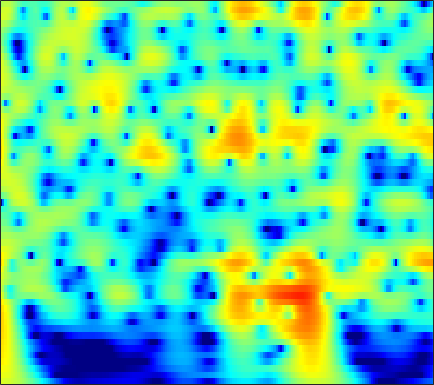

Values plotted in this chart, from the file beside it:
4.3411, 4.3268, 4.2464, 4.0962, 3.9377, 3.6653, 3.3226, 3.0196, 2.5543, 2.0185, 1.412, 0.91032, 0.1792, -0.6229, -1.271, -2.197, -3.1928, -3.9842, -5.0976, -6.2756, -7.5153, -8.4811, -9.8123, -11.185
5.249, 5.189, 5.025, 4.765, 4.508, 4.082, 3.561, 3.107, 2.419, 1.635, 0.754, 0.02943, -1.023, -2.175, -3.107, -4.441, -5.884, -7.043, -8.695, -10.48, -12.42, -14, -16.28, -18.84
5.989, 5.861, 5.584, 5.187, 4.809, 4.202, 3.476, 2.853, 1.922, 0.8767, -0.2803, -1.219, -2.56, -3.997, -5.133, -6.717, -8.368, -9.641, -11.37, -13.13, -14.89, -16.2, -17.9, -19.53
6.777, 6.563, 6.147, 5.584, 5.062, 4.234, 3.252, 2.412, 1.152, -0.2721, -1.866, -3.177, -5.081, -7.167, -8.848, -11.22, -13.7, -15.54, -17.79, -19.51, -20.56, -20.97, -21.25, -21.41
7.264, 6.971, 6.437, 5.738, 5.104, 4.11, 2.943, 1.951, 0.4662, -1.213, -3.101, -4.667, -6.978, -9.584, -11.77, -15.04, -18.79, -21.76, -24.83, -25.12, -23.89, -23.03, -22.28, -21.97
7.493, 7.13, 6.496, 5.694, 4.983, 3.889, 2.634, 1.588, 0.06253, -1.604, -3.397, -4.812, -6.767, -8.763, -10.26, -12.19, -13.98, -15.2, -16.62, -17.82, -18.8, -19.42, -20.14, -20.88
7.872, 7.426, 6.673, 5.74, 4.924, 3.681, 2.265, 1.094, -0.6074, -2.457, -4.435, -5.985, -8.106, -10.23, -11.77, -13.67, -15.35, -16.43, -17.7, -18.83, -19.96, -20.81, -21.96, -23.35
8.316, 7.778, 6.889, 5.803, 4.859, 3.424, 1.785, 0.4167, -1.604, -3.869, -6.416, -8.553, -11.79, -15.67, -19.16, -24.59, -26.86, -24.91, -22.43, -21.07, -20.66, -20.82, -21.23, -21.83
8.553, 7.927, 6.909, 5.679, 4.62, 3.025, 1.224, -0.256, -2.396, -4.709, -7.174, -9.1, -11.73, -14.31, -16.05, -17.78, -18.44, -18.26, -17.51, -16.54, -15.71, -15.39, -15.3, -15.11
8.715, 8.002, 6.846, 5.454, 4.255, 2.447, 0.4015, -1.285, -3.73, -6.374, -9.148, -11.22, -13.71, -15.47, -16.09, -16.02, -15.32, -14.6, -13.58, -12.58, -11.42, -10.57, -9.78, -9.309
8.699, 7.908, 6.639, 5.118, 3.806, 1.815, -0.4776, -2.416, -5.343, -8.722, -12.69, -16.27, -22.53, -30.03, -26.19, -20.44, -16.68, -14.48, -12.04, -10.28, -9.046, -8.039, -6.625, -5.582
8.268, 7.422, 6.117, 4.612, 3.345, 1.459, -0.6851, -2.482, -5.181, -8.31, -12.01, -15.24, -20.33, -24.43, -22.75, -18.15, -14.38, -12.11, -9.602, -7.284, -5.551, -4.751, -3.921, -3.082
7.273, 6.266, 4.827, 3.357, 2.279, 0.9086, -0.4103, -1.415, -2.852, -4.454, -6.176, -7.49, -9.025, -9.735, -9.481, -8.318, -6.73, -5.498, -4.159, -3.261, -2.133, -1.331, -0.7948, -0.6339
5.201, 3.349, 0.4271, -2.624, -4.135, -4.054, -2.807, -1.927, -1.117, -0.6591, -0.4448, -0.3872, -0.3418, -0.2312, -0.07962, 0.1871, 0.4986, 0.7506, 1.177, 1.363, 1.165, 1.105, 1.054, 0.6735
3.696, 1.842, -1.124, -4.296, -5.719, -4.934, -2.95, -1.64, -0.2911, 0.6747, 1.327, 1.683, 2.027, 2.25, 2.354, 2.438, 2.422, 2.292, 2.105, 2.027, 1.462, 0.7322, -0.1371, -1.151
4.006, 3.134, 2.004, 1.059, 0.5506, 0.1767, 0.1188, 0.2347, 0.5045, 0.8155, 1.119, 1.322, 1.535, 1.657, 1.683, 1.623, 1.47, 1.275, 0.7445, 0.1316, -0.3638, -1.021, -2.303, -3.704
4.646, 3.807, 2.678, 1.638, 0.9823, 0.3591, 0.07513, 0.07021, 0.2413, 0.5146, 0.8183, 1.017, 1.211, 1.329, 1.351, 1.272, 1.078, 0.9153, 0.4759, -0.4197, -1.079, -1.588, -2.793, -4.115
6.043, 4.645, 2.377, -0.363, -2.519, -4.384, -3.866, -2.651, -1.078, 0.07158, 0.8318, 1.189, 1.459, 1.604, 1.673, 1.698, 1.584, 1.477, 1.466, 0.8304, -0.2452, -0.862, -1.972, -3.501
7.756, 6.335, 3.891, 0.7277, -2.018, -4.619, -3.614, -2.07, -0.5739, 0.1469, 0.1564, -0.1748, -0.8458, -1.443, -1.54, -1.068, -0.2388, 0.1599, 0.5753, 1.052, 0.3572, -0.48, -1.66, -3.76
6.895, 6.244, 5.254, 4.184, 3.405, 2.512, 1.78, 1.285, 0.5507, -0.5048, -2.165, -3.991, -7.883, -16.21, -23.58, -10.68, -5.838, -3.658, -2.564, -1.769, -1.322, -1.813, -2.692, -3.796
4.979, 4.84, 4.524, 4.091, 3.716, 3.155, 2.523, 2.002, 1.222, 0.2974, -0.7554, -1.64, -2.782, -3.635, -3.914, -3.688, -3.204, -2.751, -2.012, -2.166, -2.145, -2.353, -3.072, -3.933
3.177, 3.291, 3.29, 3.164, 3.001, 2.701, 2.349, 2.052, 1.622, 1.188, 0.7637, 0.4515, 0.1029, -0.163, -0.3087, -0.4138, -0.4466, -0.6516, -0.659, -0.8932, -1.553, -1.926, -2.776, -4.004
1.777, 1.933, 1.989, 1.909, 1.772, 1.537, 1.284, 1.105, 0.9179, 0.8086, 0.7697, 0.7999, 0.8644, 0.9496, 1.015, 1.05, 1.087, 1.048, 0.718, 0.5864, 0.01676, -0.4785, -1.297, -2.365
0.6091, 0.6335, 0.4755, 0.0913, -0.3118, -0.9428, -1.59, -1.961, -2.15, -1.932, -1.363, -0.8148, -0.06439, 0.6172, 1.051, 1.507, 1.76, 1.968, 1.996, 1.802, 1.699, 1.347, 0.8639, 0.277
-0.4792, -0.6499, -1.142, -2.015, -2.964, -4.787, -7.491, -10.19, -12.96, -10.19, -6.325, -4.147, -1.988, -0.4426, 0.4045, 1.267, 1.78, 2.023, 2.401, 2.315, 2.383, 2.294, 2.128, 1.872
-1.58, -1.759, -2.126, -2.663, -3.28, -4.465, -6.082, -7.408, -8.253, -7.012, -4.743, -3.154, -1.447, -0.2034, 0.462, 1.043, 1.478, 1.511, 1.602, 1.74, 1.588, 1.691, 1.715, 1.737
-4.322, -4.178, -3.381, -2.43, -1.829, -1.232, -0.844, -0.6106, -0.2798, 0.1506, 0.6289, 0.9663, 1.326, 1.465, 1.434, 1.157, 0.6843, 0.4012, -0.4603, -0.7264, -0.9363, -0.9131, -0.5768, -0.04815
-26.8, -12.73, -5.48, -1.882, -0.1205, 1.494, 2.559, 3.116, 3.597, 3.842, 3.87, 3.75, 3.357, 2.68, 1.942, 0.6531, -1.306, -2.844, -5.739, -9.342, -9.586, -8.403, -5.964, -4.049
-1.131, -0.8192, 0.1706, 1.348, 2.19, 3.119, 3.792, 4.124, 4.338, 4.298, 4.008, 3.621, 2.835, 1.758, 0.6899, -1.002, -3.491, -5.316, -8.811, -12.18, -13.75, -12.33, -9.882, -8.155
2.313, 2.516, 2.849, 3.201, 3.451, 3.716, 3.877, 3.891, 3.775, 3.47, 2.956, 2.424, 1.513, 0.3458, -0.7087, -2.319, -4.205, -5.916, -7.459, -9.874, -10.69, -11.65, -11.65, -11.17
3.543, 3.707, 3.839, 3.918, 3.927, 3.881, 3.746, 3.588, 3.278, 2.84, 2.245, 1.687, 0.7768, -0.36, -1.352, -2.981, -4.652, -6.65, -8.666, -12.41, -15.87, -19.23, -20.63, -17.34
4.314, 4.296, 4.17, 3.96, 3.769, 3.491, 3.19, 2.962, 2.62, 2.22, 1.739, 1.296, 0.56, -0.3523, -1.161, -2.5, -3.931, -5.41, -7.448, -10.22, -12.62, -14.75, -15.39, -13.69
5.117, 4.694, 4.022, 3.248, 2.685, 2.032, 1.583, 1.377, 1.251, 1.195, 1.11, 0.9716, 0.654, 0.1593, -0.3401, -1.156, -2.096, -2.819, -4.18, -5.206, -6.19, -6.652, -7.071, -6.787
6.244, 5.195, 3.438, 1.309, -0.4571, -2.581, -3.412, -2.977, -1.727, -0.5463, 0.3048, 0.7028, 0.9743, 0.9405, 0.7204, 0.375, -0.5865, -0.7093, -2.123, -2.427, -3.575, -3.743, -3.987, -3.894
7.349, 5.857, 3.347, -0.001105, -3.377, -9.916, -12.63, -8.218, -4.263, -1.965, -0.5285, 0.16, 0.6982, 0.8879, 0.84, 0.472, -0.2297, -1.053, -2.064, -3.733, -5.564, -6.951, -7.186, -6.031
7.443, 6.024, 3.957, 1.742, 0.124, -1.728, -2.88, -3.206, -3.094, -2.654, -2.158, -1.791, -1.473, -1.286, -1.24, -1.601, -1.581, -2.916, -3.293, -6.015, -8.956, -12.68, -15.33, -9.861
7.049, 5.646, 3.486, 1.158, -0.6657, -2.976, -4.817, -5.673, -6.068, -5.9, -5.645, -5.44, -5.171, -4.873, -4.646, -4.079, -3.739, -3.277, -3.325, -3.743, -3.398, -3.655, -3.136, -2.315
6.572, 5.013, 2.529, -0.6296, -3.589, -8.986, -17.97, -20.69, -13.89, -11.19, -10.37, -10.69, -11.56, -12.11, -11.32, -8.857, -7.158, -4.873, -3.995, -2.114, -1.375, -0.6918, 0.09093, 0.9843
6.248, 4.951, 2.911, 0.5109, -1.546, -4.425, -6.97, -8.19, -8.727, -9.116, -10.02, -11.35, -14.59, -18.51, -16.89, -11.72, -7.25, -6.382, -3.346, -2.206, -0.9827, -0.09939, 0.759, 1.447
5.842, 4.978, 3.672, 2.312, 1.265, -0.0636, -1.243, -2.06, -3.01, -3.886, -4.773, -5.42, -6.112, -6.498, -6.499, -5.559, -4.955, -4.172, -2.885, -2.488, -1.268, -0.6225, 0.09945, 0.6019
4.988, 4.237, 3.331, 2.562, 2.12, 1.632, 1.195, 0.9023, 0.4473, -0.02681, -0.5963, -1.092, -1.741, -2.448, -2.918, -3.571, -4.625, -3.887, -4.731, -3.505, -2.685, -1.915, -1.058, -0.309
2.9, 1.375, -0.07826, -0.2041, 0.4022, 1.434, 2.262, 2.687, 2.963, 2.915, 2.586, 2.171, 1.3, 0.1031, -1.031, -3.443, -6.187, -9.384, -12.5, -9.057, -5.792, -3.659, -1.63, -0.437
0.02805, -3.886, -13.23, -7.948, -3.29, 0.1937, 2.179, 3.072, 3.766, 3.985, 3.841, 3.514, 2.772, 1.658, 0.5512, -1.501, -3.461, -5.851, -8.093, -6.449, -4.173, -3.154, -1.788, -1.142
2.51, 1.541, 0.6718, 0.5333, 0.8238, 1.461, 2.09, 2.446, 2.727, 2.804, 2.663, 2.412, 1.951, 1.327, 0.7135, -0.05969, -0.71, -1.757, -2.045, -2.244, -2.607, -2.682, -3.121, -3.614
3.931, 3.537, 3.046, 2.662, 2.452, 2.227, 2.034, 1.902, 1.701, 1.48, 1.229, 1.035, 0.753, 0.4685, 0.2482, 0.02047, -0.4539, -0.6226, -0.8299, -1.477, -2.103, -2.559, -3.611, -5.072
4.518, 4.204, 3.705, 3.126, 2.663, 2.007, 1.319, 0.7957, 0.1315, -0.4709, -0.9163, -1.101, -1.184, -1.097, -0.9082, -0.7441, -0.6346, -0.27, -0.453, -0.6404, -0.8609, -1.326, -2.011, -3.001
4.712, 4.322, 3.649, 2.793, 2.024, 0.8682, -0.4361, -1.529, -3.081, -4.623, -5.815, -6.206, -5.738, -4.54, -3.524, -2.245, -0.9563, -0.5423, 0.03329, 0.5441, 0.6523, 0.5335, 0.2565, -0.2007
4.658, 4.105, 3.108, 1.866, 0.7779, -0.8931, -2.83, -4.476, -7.169, -10.91, -17.66, -32.66, -15.67, -9.275, -6.319, -3.385, -1.473, -0.3725, 0.9484, 1.623, 1.941, 2.115, 1.992, 1.661
4.595, 3.75, 2.29, 0.524, -0.9503, -3.131, -5.426, -7.044, -8.956, -10.37, -11.04, -10.72, -9.102, -6.646, -4.599, -2.331, -0.6321, 0.8831, 2.173, 2.868, 3.314, 3.502, 3.322, 2.793
3.906, 2.686, 0.7093, -1.75, -3.92, -7.303, -11.36, -14.84, -17.93, -15.9, -12.52, -10.28, -7.504, -4.973, -3.36, -1.348, 0.5953, 1.723, 2.757, 3.64, 4.21, 4.328, 4.215, 3.71
1.865, 0.4049, -1.926, -4.782, -7.295, -11.22, -15.74, -18.91, -21.17, -18.92, -14.83, -12.01, -8.708, -5.925, -4.1, -1.899, -0.1851, 0.6043, 1.913, 2.902, 3.481, 3.705, 3.825, 3.643
0.3472, -1.009, -3.246, -6.022, -8.541, -12.7, -18.51, -25.74, -28.89, -19.41, -14.48, -11.78, -8.779, -6.26, -4.619, -2.884, -1.479, -0.221, 0.8737, 1.646, 2.285, 2.698, 3.027, 3.19
0.347, -0.6987, -2.339, -4.276, -5.95, -8.353, -10.76, -12.1, -12.65, -11.67, -9.934, -8.549, -6.778, -5.184, -4.159, -2.86, -1.591, -0.8692, -0.1417, 0.5805, 1.258, 1.694, 2.173, 2.61
1.359, 0.7332, -0.2673, -1.407, -2.313, -3.53, -4.611, -5.278, -5.808, -5.91, -5.667, -5.266, -4.593, -3.847, -3.22, -2.423, -1.799, -1.686, -1.094, -0.5348, -0.09895, 0.2316, 0.8369, 1.475
2.847, 2.593, 2.045, 1.292, 0.6237, -0.371, -1.419, -2.204, -3.15, -3.839, -4.159, -4.123, -3.775, -3.237, -2.826, -2.516, -2.551, -2.298, -2.403, -2.795, -2.997, -2.756, -1.911, -0.7158
4.146, 4.21, 4.028, 3.494, 2.861, 1.687, 0.09477, -1.387, -3.799, -6.434, -7.887, -7.392, -5.56, -3.875, -3.124, -2.584, -2.546, -2.656, -4.345, -7.551, -12.8, -14.6, -8.528, -3.678
3.445, 3.901, 4.108, 3.86, 3.366, 2.257, 0.5715, -1.169, -4.338, -8.942, -12.91, -10.74, -6.777, -4.284, -3.082, -2.206, -1.937, -2.679, -3.791, -5.236, -6.399, -6.431, -4.808, -2.497
1.726, 2.405, 2.85, 2.851, 2.584, 1.919, 0.9278, 0.0435, -1.246, -2.425, -3.145, -3.327, -3.153, -2.796, -2.501, -2.352, -2.519, -3.073, -3.392, -3.619, -3.651, -3.465, -2.891, -1.896
